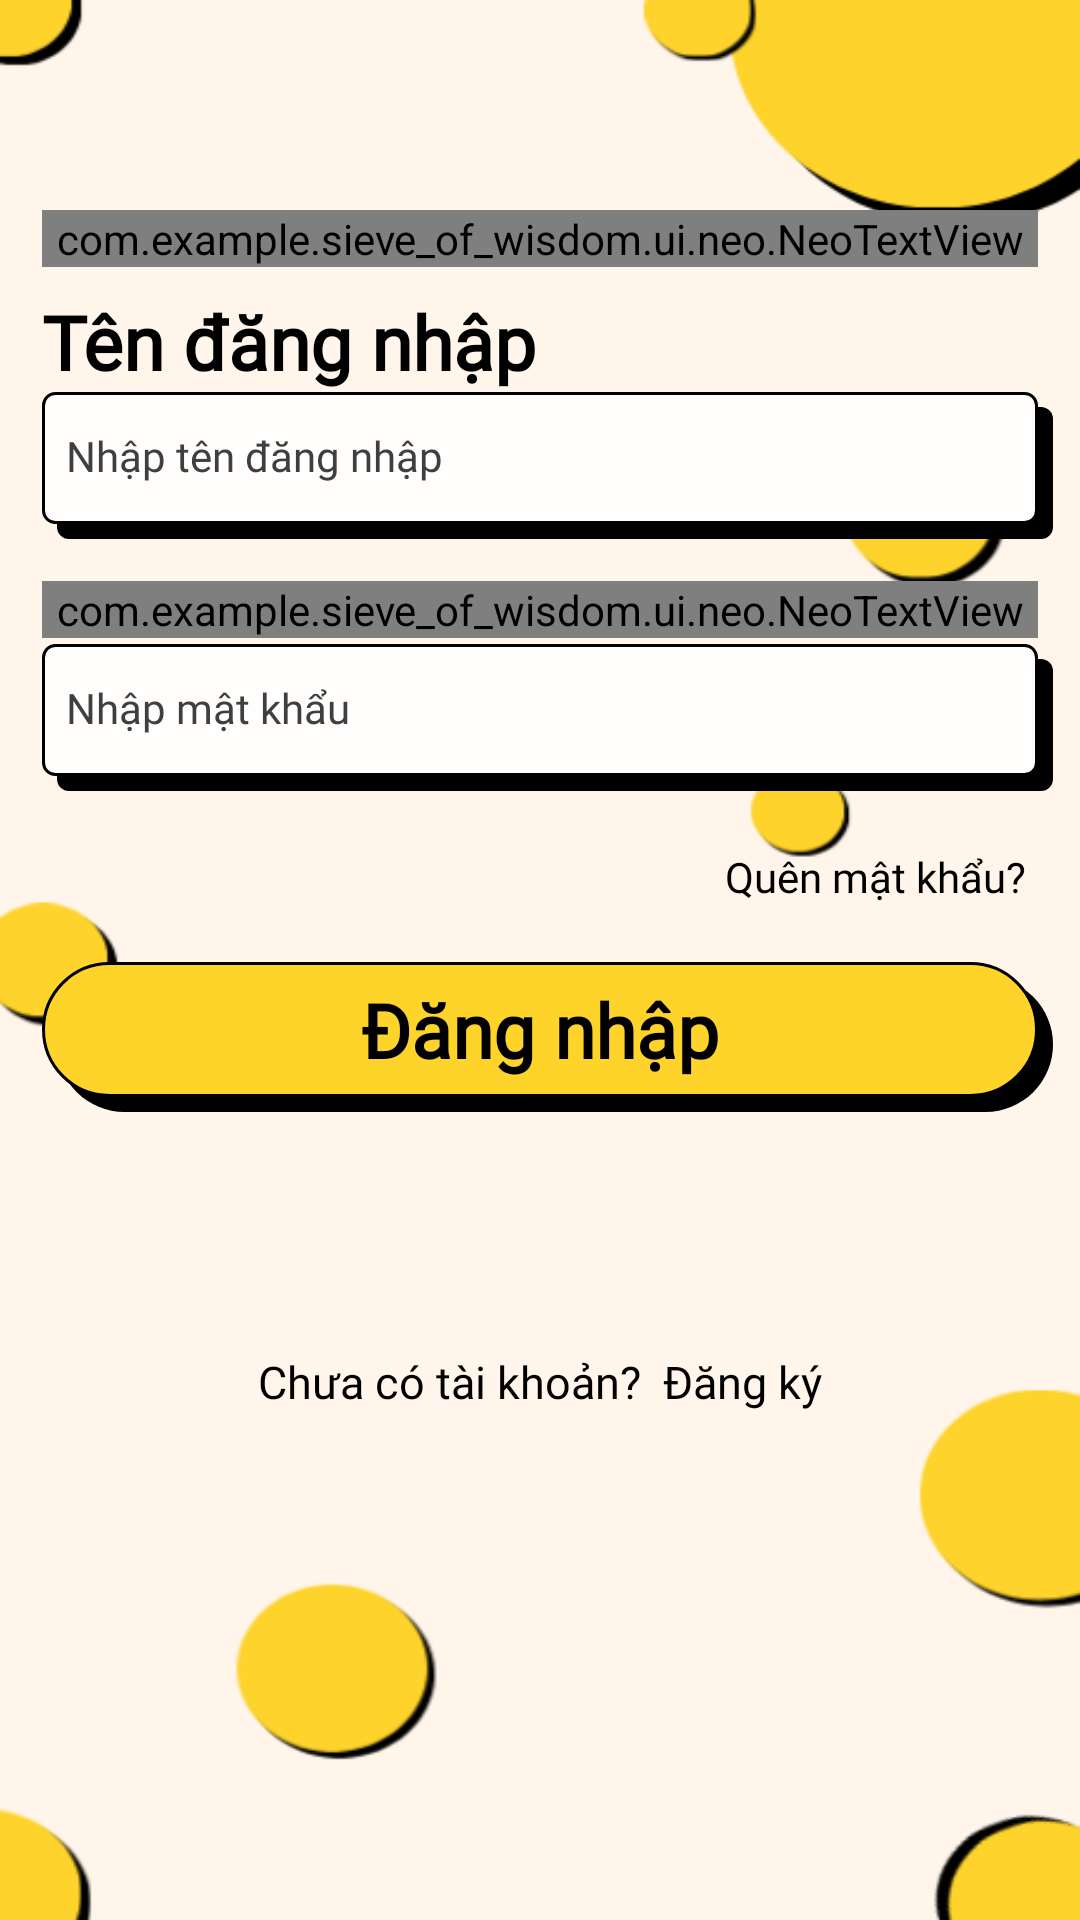

Write the Android layout XML for this screen, with the resource values it uses.
<!-- AndroidManifest.xml: application theme Theme.Sieve_of_Wisdom -->
<!-- res/layout/fragment_login.xml -->
<?xml version="1.0" encoding="utf-8"?>
<ScrollView xmlns:android="http://schemas.android.com/apk/res/android"
    xmlns:app="http://schemas.android.com/apk/res-auto"
    android:id="@+id/login_scroll_view"
    android:layout_width="match_parent"
    android:layout_height="match_parent"
    android:background="@drawable/bg_signin"
    android:fillViewport="true"
    android:overScrollMode="never">

    <androidx.constraintlayout.widget.ConstraintLayout
        android:id="@+id/login_container"
        android:layout_width="match_parent"
        android:layout_height="wrap_content"
        android:clipChildren="false"
        android:clipToPadding="false"
        android:paddingStart="14dp"
        android:paddingTop="70dp"
        android:paddingEnd="14dp"
        android:paddingBottom="30dp">

        

        <com.example.sieve_of_wisdom.ui.neo.NeoTextView
            android:id="@+id/tv_login_title"

            android:layout_width="0dp"
            android:layout_height="wrap_content"

            android:text="Đăng nhập"
            android:textColor="@color/white"
            android:textSize="55sp"
            android:textStyle="bold"
            android:fontFamily="@font/itim"

            app:neoShadowColor="@color/primary_yellow"
            app:neoShadowX="4dp"
            app:neoShadowY="5dp"

            app:neoStrokeColor="@color/black"
            app:neoStrokeWidth="5dp"

            app:layout_constraintStart_toStartOf="parent"
            app:layout_constraintEnd_toEndOf="parent"
            app:layout_constraintTop_toTopOf="parent" />

        

        <TextView
            android:id="@+id/tv_username_label"
            android:layout_width="0dp"
            android:layout_height="wrap_content"
            android:layout_marginTop="8dp"
            android:fontFamily="@font/roboto"
            android:text="Tên đăng nhập"
            android:textColor="@color/black"
            android:textSize="25sp"
            android:textStyle="bold"
            android:includeFontPadding="true"

            app:layout_constraintEnd_toEndOf="parent"
            app:layout_constraintStart_toStartOf="parent"
            app:layout_constraintTop_toBottomOf="@id/tv_login_title" />

        

        <FrameLayout
            android:id="@+id/username_input_container"
            android:layout_width="0dp"
            android:layout_height="49dp"
            android:clipChildren="false"
            android:clipToPadding="false"

            app:layout_constraintStart_toStartOf="parent"
            app:layout_constraintEnd_toEndOf="parent"
            app:layout_constraintTop_toBottomOf="@id/tv_username_label">

            

            <View
                android:id="@+id/username_input_shadow"
                android:layout_width="match_parent"
                android:layout_height="44dp"
                android:translationX="5dp"
                android:translationY="5dp"
                android:background="@drawable/bg_neo_shadow" />

            

            <EditText
                android:id="@+id/et_username"
                android:layout_width="match_parent"
                android:layout_height="44dp"
                android:background="@drawable/bg_neo_input"
                android:fontFamily="@font/roboto"
                android:gravity="center_vertical"
                android:hint="Nhập tên đăng nhập"
                android:includeFontPadding="false"
                android:inputType="text"
                android:maxLines="1"
                android:paddingStart="8dp"
                android:paddingEnd="8dp"
                android:textColor="@color/black"
                android:textColorHint="@color/input_hint"
                android:textSize="14sp" />

        </FrameLayout>


        

        <com.example.sieve_of_wisdom.ui.neo.NeoTextView
            android:id="@+id/tv_password_label"
            android:layout_width="0dp"
            android:layout_height="wrap_content"
            android:layout_marginTop="14dp"

            android:text="Mật khẩu"
            android:textColor="@color/black"
            android:textSize="25sp"
            android:textStyle="bold"
            android:fontFamily="@font/roboto"

            app:neoStrokeColor="@color/black"
            app:neoStrokeWidth="0dp"

            app:neoShadowColor="@color/white"
            app:neoShadowX="0dp"
            app:neoShadowY="0dp"

            app:layout_constraintStart_toStartOf="parent"
            app:layout_constraintEnd_toEndOf="parent"
            app:layout_constraintTop_toBottomOf="@id/username_input_container" />


        <FrameLayout
            android:id="@+id/password_input_container"
            android:layout_width="0dp"
            android:layout_height="49dp"
            android:layout_marginTop="2dp"
            android:clipChildren="false"
            android:clipToPadding="false"

            app:layout_constraintStart_toStartOf="parent"
            app:layout_constraintEnd_toEndOf="parent"
            app:layout_constraintTop_toBottomOf="@id/tv_password_label">

            

            <View
                android:id="@+id/password_input_shadow"
                android:layout_width="match_parent"
                android:layout_height="44dp"
                android:translationX="5dp"
                android:translationY="5dp"
                android:background="@drawable/bg_neo_shadow" />

            

            <EditText
                android:id="@+id/et_password"
                android:layout_width="match_parent"
                android:layout_height="44dp"
                android:background="@drawable/bg_neo_input"
                android:fontFamily="@font/roboto"
                android:gravity="center_vertical"
                android:hint="Nhập mật khẩu"
                android:includeFontPadding="false"
                android:inputType="textPassword"
                android:maxLines="1"
                android:paddingStart="8dp"
                android:paddingEnd="8dp"
                android:textColor="@color/black"
                android:textColorHint="@color/input_hint"
                android:textSize="14sp" />

        </FrameLayout>

        

        <TextView
            android:id="@+id/tv_forgot_password"
            android:layout_width="wrap_content"
            android:layout_height="wrap_content"
            android:layout_marginTop="15dp"
            android:fontFamily="@font/roboto"
            android:text="Quên mật khẩu?"
            android:textColor="@color/black"
            android:textSize="14sp"
            android:clickable="true"
            android:focusable="true"
            android:padding="4dp"
            android:foreground="?attr/selectableItemBackground"

            app:layout_constraintEnd_toEndOf="parent"
            app:layout_constraintTop_toBottomOf="@id/password_input_container" />
        

        <FrameLayout
            android:id="@+id/login_button_container"
            android:layout_width="0dp"
            android:layout_height="50dp"
            android:layout_marginTop="15dp"
            android:clipChildren="false"
            android:clipToPadding="false"

            app:layout_constraintStart_toStartOf="parent"
            app:layout_constraintEnd_toEndOf="parent"
            app:layout_constraintTop_toBottomOf="@id/tv_forgot_password">

            

            <View
                android:id="@+id/login_button_shadow"
                android:layout_width="match_parent"
                android:layout_height="45dp"
                android:translationX="5dp"
                android:translationY="5dp"
                android:background="@drawable/bg_neo_shadow_button" />

            

            <TextView
                android:id="@+id/btn_login"
                android:layout_width="match_parent"
                android:layout_height="45dp"
                android:background="@drawable/bg_neo_button"
                android:fontFamily="@font/itim"
                android:gravity="center"
                android:text="Đăng nhập"
                android:textColor="@color/black"
                android:textSize="25sp"
                android:textStyle="bold"
                android:clickable="true"
                android:focusable="true" />

        </FrameLayout>


        

        <TextView
            android:id="@+id/tv_register_redirect"
            android:layout_width="wrap_content"
            android:layout_height="wrap_content"
            android:layout_marginTop="-60dp"
            android:fontFamily="@font/roboto"
            android:text="Chưa có tài khoản?  Đăng ký"
            android:textColor="@color/black"
            android:textSize="15sp"
            android:clickable="true"
            android:focusable="true"
            android:padding="4dp"
            android:foreground="?attr/selectableItemBackground"

            app:layout_constraintEnd_toEndOf="parent"
            app:layout_constraintStart_toStartOf="parent"
            app:layout_constraintTop_toBottomOf="@id/login_button_container"
            app:layout_constraintBottom_toBottomOf="parent" />

    </androidx.constraintlayout.widget.ConstraintLayout>

</ScrollView>
<!-- resources referenced by this layout -->
<resources>
  <color name="black">#000000</color>
  <color name="input_hint">#3F3F3F</color>
  <color name="primary_yellow">#FFD42A</color>
  <color name="white">#FAF9F6</color>
  <!-- drawable bg_neo_button (drawable) -->
  <?xml version="1.0" encoding="utf-8"?>
  <shape xmlns:android="http://schemas.android.com/apk/res/android"
      android:shape="rectangle">
  
      <solid android:color="@color/primary_yellow" />
  
      <stroke
          android:width="1dp"
          android:color="@color/black" />
  
      <corners android:radius="24dp" />
  
  </shape>
  <!-- drawable bg_neo_input (drawable) -->
  <?xml version="1.0" encoding="utf-8"?>
  <shape xmlns:android="http://schemas.android.com/apk/res/android"
      android:shape="rectangle">
  
      <solid android:color="@color/input_background" />
  
      <stroke
          android:width="1dp"
          android:color="@color/black" />
  
      <corners android:radius="4dp" />
  
  </shape>
  <!-- drawable bg_neo_shadow (drawable) -->
  <?xml version="1.0" encoding="utf-8"?>
  <shape xmlns:android="http://schemas.android.com/apk/res/android"
      android:shape="rectangle">
  
      <solid android:color="@color/black" />
  
      <corners android:radius="4dp" />
  
  </shape>
  <!-- drawable bg_neo_shadow_button (drawable) -->
  <?xml version="1.0" encoding="utf-8"?>
  <shape xmlns:android="http://schemas.android.com/apk/res/android"
      android:shape="rectangle">
  
      <solid android:color="@color/black" />
  
      <corners android:radius="24dp" />
  
  </shape>
  <!-- drawable bg_signin: png bitmap (drawable, 21341 bytes) -->
  <style name="Theme.Sieve_of_Wisdom" parent="Base.Theme.Sieve_of_Wisdom" />
  <color name="input_background">#FFFEFC</color>
  <style name="Base.Theme.Sieve_of_Wisdom" parent="Theme.Material3.DayNight.NoActionBar">
          
          
      </style>
</resources>
